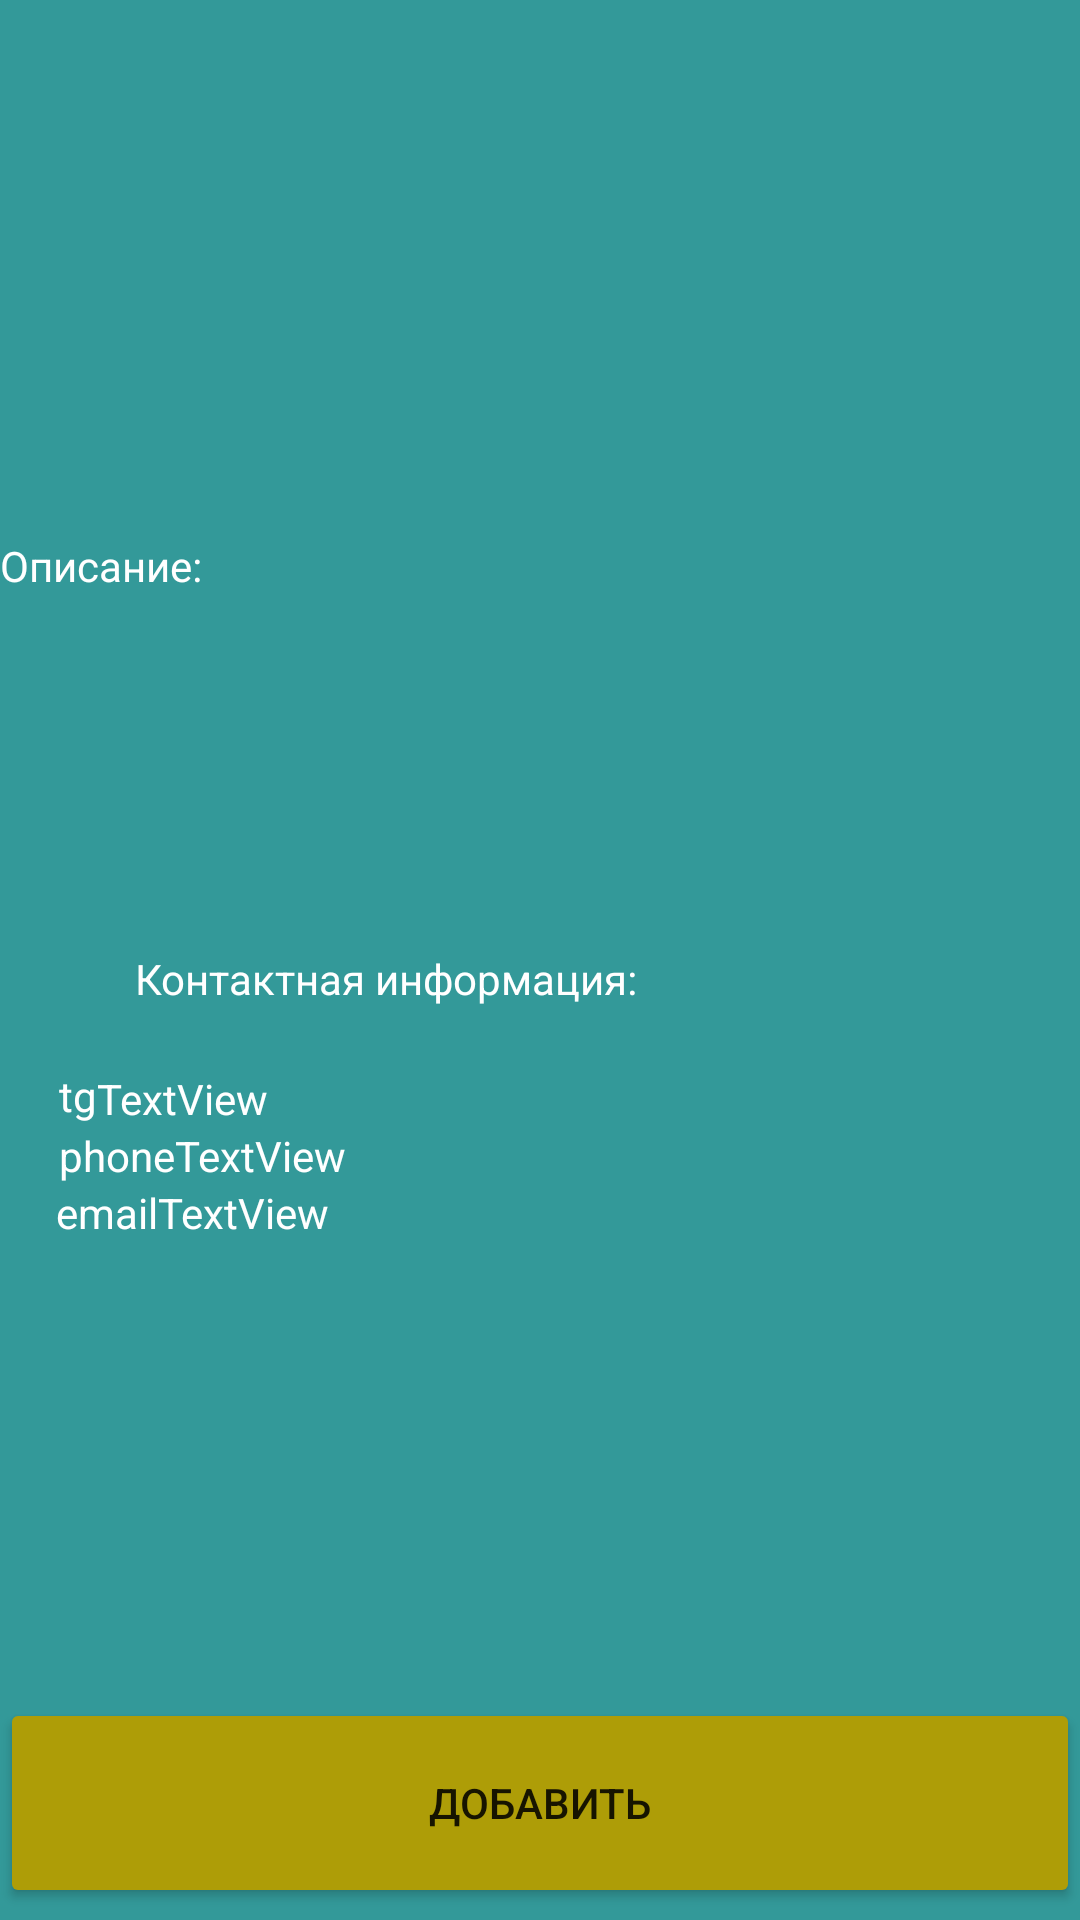

Write the Android layout XML for this screen, with the resource values it uses.
<!-- AndroidManifest.xml: application theme Theme.MyApp -->
<!-- res/layout/add_order.xml -->
<?xml version="1.0" encoding="utf-8"?>
<androidx.constraintlayout.widget.ConstraintLayout xmlns:android="http://schemas.android.com/apk/res/android"
    xmlns:app="http://schemas.android.com/apk/res-auto"
    xmlns:tools="http://schemas.android.com/tools"
    android:layout_width="match_parent"
    android:layout_height="match_parent"
    android:background="@color/black"
    >


    <Button
        android:id="@+id/button3"
        android:layout_width="match_parent"
        android:layout_height="70dp"

        android:layout_marginBottom="4dp"

        android:backgroundTint="#AE9D07"
        android:text="Добавить"
        app:layout_constraintBottom_toBottomOf="parent"
        app:layout_constraintEnd_toEndOf="parent"
        app:layout_constraintStart_toStartOf="parent" />

    <TextView
        android:id="@+id/textView6"
        android:layout_width="wrap_content"
        android:layout_height="wrap_content"
        android:layout_marginTop="30dp"
        android:text="Описание:"
        android:textColor="@color/main_text"
        app:layout_constraintBottom_toTopOf="@+id/editTextDesc"
        app:layout_constraintTop_toBottomOf="@+id/imageview"
        tools:layout_editor_absoluteX="45dp" />

    <TextView
        android:textColor="@color/main_text"
        android:id="@+id/editTextDesc"
        android:layout_width="298dp"
        android:layout_height="107dp"


        app:layout_constraintBottom_toTopOf="@+id/textView10"
        app:layout_constraintEnd_toEndOf="parent"
        app:layout_constraintHorizontal_bias="0.398"
        app:layout_constraintStart_toStartOf="parent"
        app:layout_constraintTop_toBottomOf="@+id/textView6" />

    <TextView
        android:id="@+id/editTextPrice"
        android:layout_width="297dp"
        android:layout_height="37dp"


        android:textColor="@color/main_text"
        app:layout_constraintEnd_toEndOf="parent"
        app:layout_constraintHorizontal_bias="0.385"
        app:layout_constraintStart_toStartOf="parent"
        app:layout_constraintTop_toBottomOf="@+id/textView10" />

    <TextView
        android:id="@+id/Textname"
        android:layout_width="245dp"
        android:layout_height="88dp"


        android:layout_marginTop="52dp"
        android:layout_marginEnd="13dp"
        android:textColor="@color/main_text"
        android:textSize="24sp"
        app:layout_constraintEnd_toEndOf="parent"
        app:layout_constraintStart_toEndOf="@+id/imageview"
        app:layout_constraintTop_toTopOf="parent" />

    <TextView
        android:id="@+id/textView10"
        android:layout_width="wrap_content"
        android:layout_height="wrap_content"
        android:layout_marginStart="45dp"
        android:layout_marginEnd="329dp"
        android:text="Цена:"
        android:textColor="@color/main_text"
        app:layout_constraintBottom_toTopOf="@+id/editTextPrice"
        app:layout_constraintEnd_toEndOf="parent"
        app:layout_constraintStart_toStartOf="parent"
        app:layout_constraintTop_toBottomOf="@+id/editTextDesc" />

    <ImageView
        android:id="@+id/imageview"
        android:layout_width="107dp"
        android:layout_height="107dp"
        android:layout_marginStart="45dp"
        android:layout_marginTop="42dp"
        app:layout_constraintEnd_toStartOf="@+id/Textname"
        app:layout_constraintStart_toStartOf="parent"
        app:layout_constraintTop_toTopOf="parent"
        app:srcCompat="@drawable/flag_russia" />

    <TextView
        android:id="@+id/textView12"
        android:layout_width="wrap_content"
        android:layout_height="wrap_content"
        android:layout_marginStart="45dp"
        android:layout_marginEnd="198dp"
        android:layout_marginBottom="10dp"
        android:text="Контактная информация:"
        android:textColor="@color/main_text"
        app:layout_constraintBottom_toTopOf="@+id/textView13"
        app:layout_constraintEnd_toEndOf="parent"
        app:layout_constraintHorizontal_bias="0.0"
        app:layout_constraintStart_toStartOf="parent"
        app:layout_constraintTop_toBottomOf="@+id/editTextPrice" />

    <TextView
        android:id="@+id/textView13"
        android:layout_width="wrap_content"
        android:layout_height="wrap_content"
        android:layout_marginStart="45dp"
        android:layout_marginTop="10dp"
        android:layout_marginBottom="1dp"
        android:text="tg"
        android:textColor="@color/main_text"
        app:layout_constraintBottom_toTopOf="@+id/textView14"
        app:layout_constraintEnd_toStartOf="@+id/textViewtg"
        app:layout_constraintStart_toStartOf="parent"
        app:layout_constraintTop_toBottomOf="@+id/textView12" />

    <TextView
        android:id="@+id/textView14"
        android:layout_width="wrap_content"
        android:layout_height="wrap_content"
        android:layout_marginStart="45dp"
        android:text="phone"
        android:textColor="@color/main_text"
        app:layout_constraintBottom_toTopOf="@+id/textView16"
        app:layout_constraintEnd_toStartOf="@+id/textViewephone"
        app:layout_constraintStart_toStartOf="parent"
        app:layout_constraintTop_toBottomOf="@+id/textView13" />

    <TextView
        android:id="@+id/textView16"
        android:layout_width="wrap_content"
        android:layout_height="wrap_content"
        android:layout_marginStart="44dp"
        android:layout_marginBottom="197dp"
        android:text="email"
        android:textColor="@color/main_text"
        app:layout_constraintBottom_toTopOf="@+id/button3"
        app:layout_constraintEnd_toStartOf="@+id/textViewemail"
        app:layout_constraintStart_toStartOf="parent"
        app:layout_constraintTop_toBottomOf="@+id/textView14" />

    <TextView
        android:id="@+id/textViewtg"
        android:layout_width="284dp"
        android:layout_height="wrap_content"
        android:layout_marginTop="10dp"
        android:layout_marginEnd="69dp"
        android:text="TextView"
        android:textColor="@color/main_text"
        app:layout_constraintBottom_toTopOf="@+id/textView14"
        app:layout_constraintEnd_toEndOf="parent"
        app:layout_constraintStart_toEndOf="@+id/textView13"
        app:layout_constraintTop_toBottomOf="@+id/textView12"
        app:layout_constraintVertical_bias="1.0" />

    <TextView
        android:textColor="@color/main_text"
        android:id="@+id/textViewemail"
        android:layout_width="263dp"
        android:layout_height="wrap_content"
        android:layout_marginEnd="70dp"
        android:text="TextView"
        app:layout_constraintEnd_toEndOf="parent"
        app:layout_constraintStart_toEndOf="@+id/textView16"
        app:layout_constraintTop_toBottomOf="@+id/textView14" />

    <TextView
        android:textColor="@color/main_text"
        android:id="@+id/textViewephone"
        android:layout_width="257dp"
        android:layout_height="wrap_content"
        android:layout_marginEnd="70dp"
        android:text="TextView"
        app:layout_constraintBottom_toTopOf="@+id/textViewemail"
        app:layout_constraintEnd_toEndOf="parent"
        app:layout_constraintStart_toEndOf="@+id/textView14"
        app:layout_constraintTop_toBottomOf="@+id/textViewtg" />
</androidx.constraintlayout.widget.ConstraintLayout>
<!-- resources referenced by this layout -->
<resources>
  <color name="black">#339999</color>
  <color name="main_text">#FFFFFF</color>
  <style name="Theme.MyApp" parent="Theme.MaterialComponents.DayNight.NoActionBar">
          
          <item name="colorPrimary">@color/purple_500</item>
          <item name="colorPrimaryVariant">@color/purple_700</item>
          <item name="colorOnPrimary">@color/white</item>
          
          <item name="colorSecondary">@color/teal_200</item>
          <item name="colorSecondaryVariant">@color/teal_700</item>
          <item name="colorOnSecondary">@color/black</item>
          
          <item name="android:statusBarColor">?attr/colorPrimaryVariant</item>
          
      </style>
  <color name="purple_500">#FF6200EE</color>
  <color name="purple_700">#339999</color>
  <color name="white">#FFFFFFFF</color>
  <color name="teal_200">#FF03DAC5</color>
  <color name="teal_700">#FF018786</color>
</resources>
